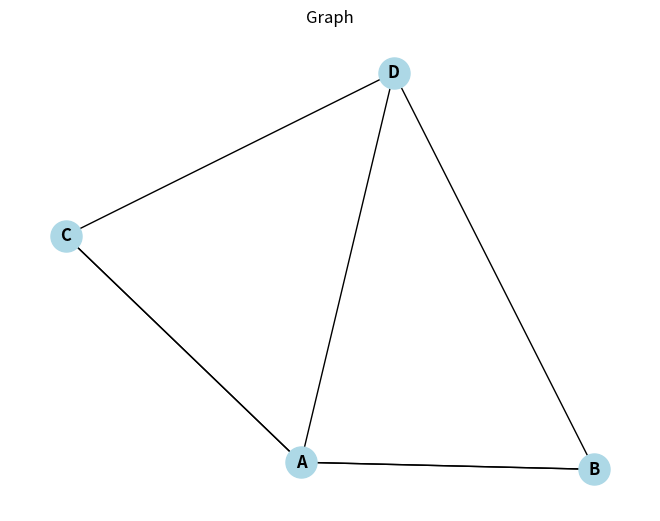

The matplotlib source for this figure:
import numpy as np
import networkx as nx
import matplotlib.pyplot as plt

G = nx.MultiGraph()

G.add_node("A")
G.add_node("B")
G.add_node("C")
G.add_node("D")

G.add_edge("A", "C")
G.add_edge("A", "C")
G.add_edge("A", "B")
G.add_edge("A", "B")
G.add_edge("A", "D")
G.add_edge("B", "D")
G.add_edge("D", "C")

print("number of edges", G.number_of_edges())
print("number of nodes", G.number_of_nodes())

list(G.degree(["A", "B", "C", "D"]))


def eulerpath(G):
    odd = 0
    a = list(G.degree(G.nodes()))
    for i in a:
        if (i[1] % 2) != 0:
            odd += 1
    if odd > 2:
        print("Not an Euler path:", odd, "vertices with odd degree")
    else:
        print("There is a possible Euler path")


# Visualize the graph
pos = nx.spring_layout(G)
nx.draw(G, pos, with_labels=True, node_size=500, node_color="lightblue", font_size=12, font_weight="bold")
plt.title("Graph")
plt.show()

# Check for Euler path
eulerpath(G)
